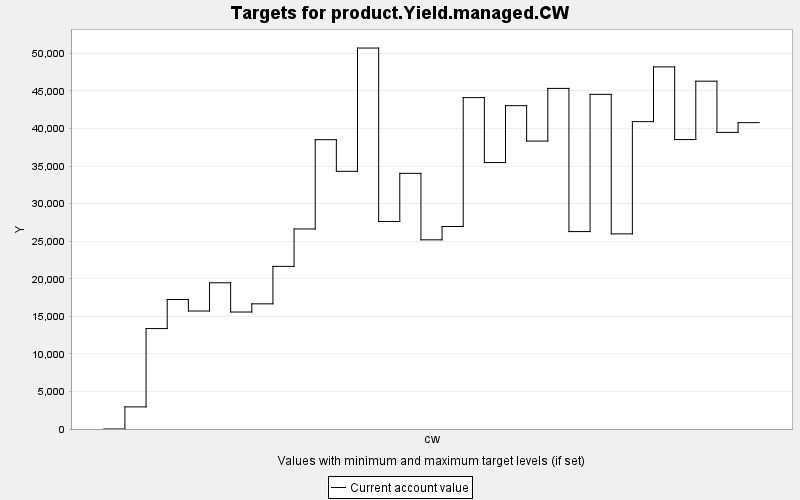

The table this chart was drawn from, first rows:
TARGET, PERIOD, YEAR, PERIODWIDTH, MINIMUM, MAXIMUM, MINWEIGHT, MAXWEIGHT, CURRENT, SUMMARY
product.Yield.managed.CW, 0, 0, 10.0, 0.0, 10000, 1.0, 1.0, 0.0, 0.0
product.Yield.managed.CW, 1, 10, 10.0, 0.0, 10000, 1.0, 1.0, 2944, 0.0
product.Yield.managed.CW, 2, 20, 10.0, 0.0, 10000, 1.0, 1.0, 13369, 0.0
product.Yield.managed.CW, 3, 30, 10.0, 0.0, 10000, 1.0, 1.0, 17237, 0.0
product.Yield.managed.CW, 4, 40, 10.0, 0.0, 10000, 1.0, 1.0, 15705, 0.0
product.Yield.managed.CW, 5, 50, 10.0, 0.0, 10000, 1.0, 1.0, 19464, 0.0
product.Yield.managed.CW, 6, 60, 10.0, 0.0, 10000, 1.0, 1.0, 15573, 0.0
product.Yield.managed.CW, 7, 70, 10.0, 0.0, 10000, 1.0, 1.0, 16664, 0.0
product.Yield.managed.CW, 8, 80, 10.0, 0.0, 10000, 1.0, 1.0, 21650, 0.0
product.Yield.managed.CW, 9, 90, 10.0, 0.0, 10000, 1.0, 1.0, 26628, 0.0
product.Yield.managed.CW, 10, 100, 10.0, 0.0, 10000, 1.0, 1.0, 38513, 0.0
product.Yield.managed.CW, 11, 110, 10.0, 0.0, 10000, 1.0, 1.0, 34302, 0.0
product.Yield.managed.CW, 12, 120, 10.0, 0.0, 10000, 1.0, 1.0, 50713, 0.0
product.Yield.managed.CW, 13, 130, 10.0, 0.0, 10000, 1.0, 1.0, 27628, 0.0
product.Yield.managed.CW, 14, 140, 10.0, 0.0, 10000, 1.0, 1.0, 34033, 0.0
product.Yield.managed.CW, 15, 150, 10.0, 0.0, 10000, 1.0, 1.0, 25183, 0.0
product.Yield.managed.CW, 16, 160, 10.0, 0.0, 10000, 1.0, 1.0, 26956, 0.0
product.Yield.managed.CW, 17, 170, 10.0, 0.0, 10000, 1.0, 1.0, 44114, 0.0
product.Yield.managed.CW, 18, 180, 10.0, 0.0, 10000, 1.0, 1.0, 35467, 0.0
product.Yield.managed.CW, 19, 190, 10.0, 0.0, 10000, 1.0, 1.0, 43041, 0.0
product.Yield.managed.CW, 20, 200, 10.0, 0.0, 10000, 1.0, 1.0, 38330, 0.0
product.Yield.managed.CW, 21, 210, 10.0, 0.0, 10000, 1.0, 1.0, 45340, 0.0
product.Yield.managed.CW, 22, 220, 10.0, 0.0, 10000, 1.0, 1.0, 26280, 0.0
product.Yield.managed.CW, 23, 230, 10.0, 0.0, 10000, 1.0, 1.0, 44550, 0.0
product.Yield.managed.CW, 24, 240, 10.0, 0.0, 10000, 1.0, 1.0, 25976, 0.0
product.Yield.managed.CW, 25, 250, 10.0, 0.0, 10000, 1.0, 1.0, 40914, 0.0
product.Yield.managed.CW, 26, 260, 10.0, 0.0, 10000, 1.0, 1.0, 48207, 0.0
product.Yield.managed.CW, 27, 270, 10.0, 0.0, 10000, 1.0, 1.0, 38530, 0.0
product.Yield.managed.CW, 28, 280, 10.0, 0.0, 10000, 1.0, 1.0, 46304, 0.0
product.Yield.managed.CW, 29, 290, 10.0, 0.0, 10000, 1.0, 1.0, 39487, 0.0
product.Yield.managed.CW, 30, 300, 10.0, 0.0, 10000, 1.0, 1.0, 40783, 0.0
